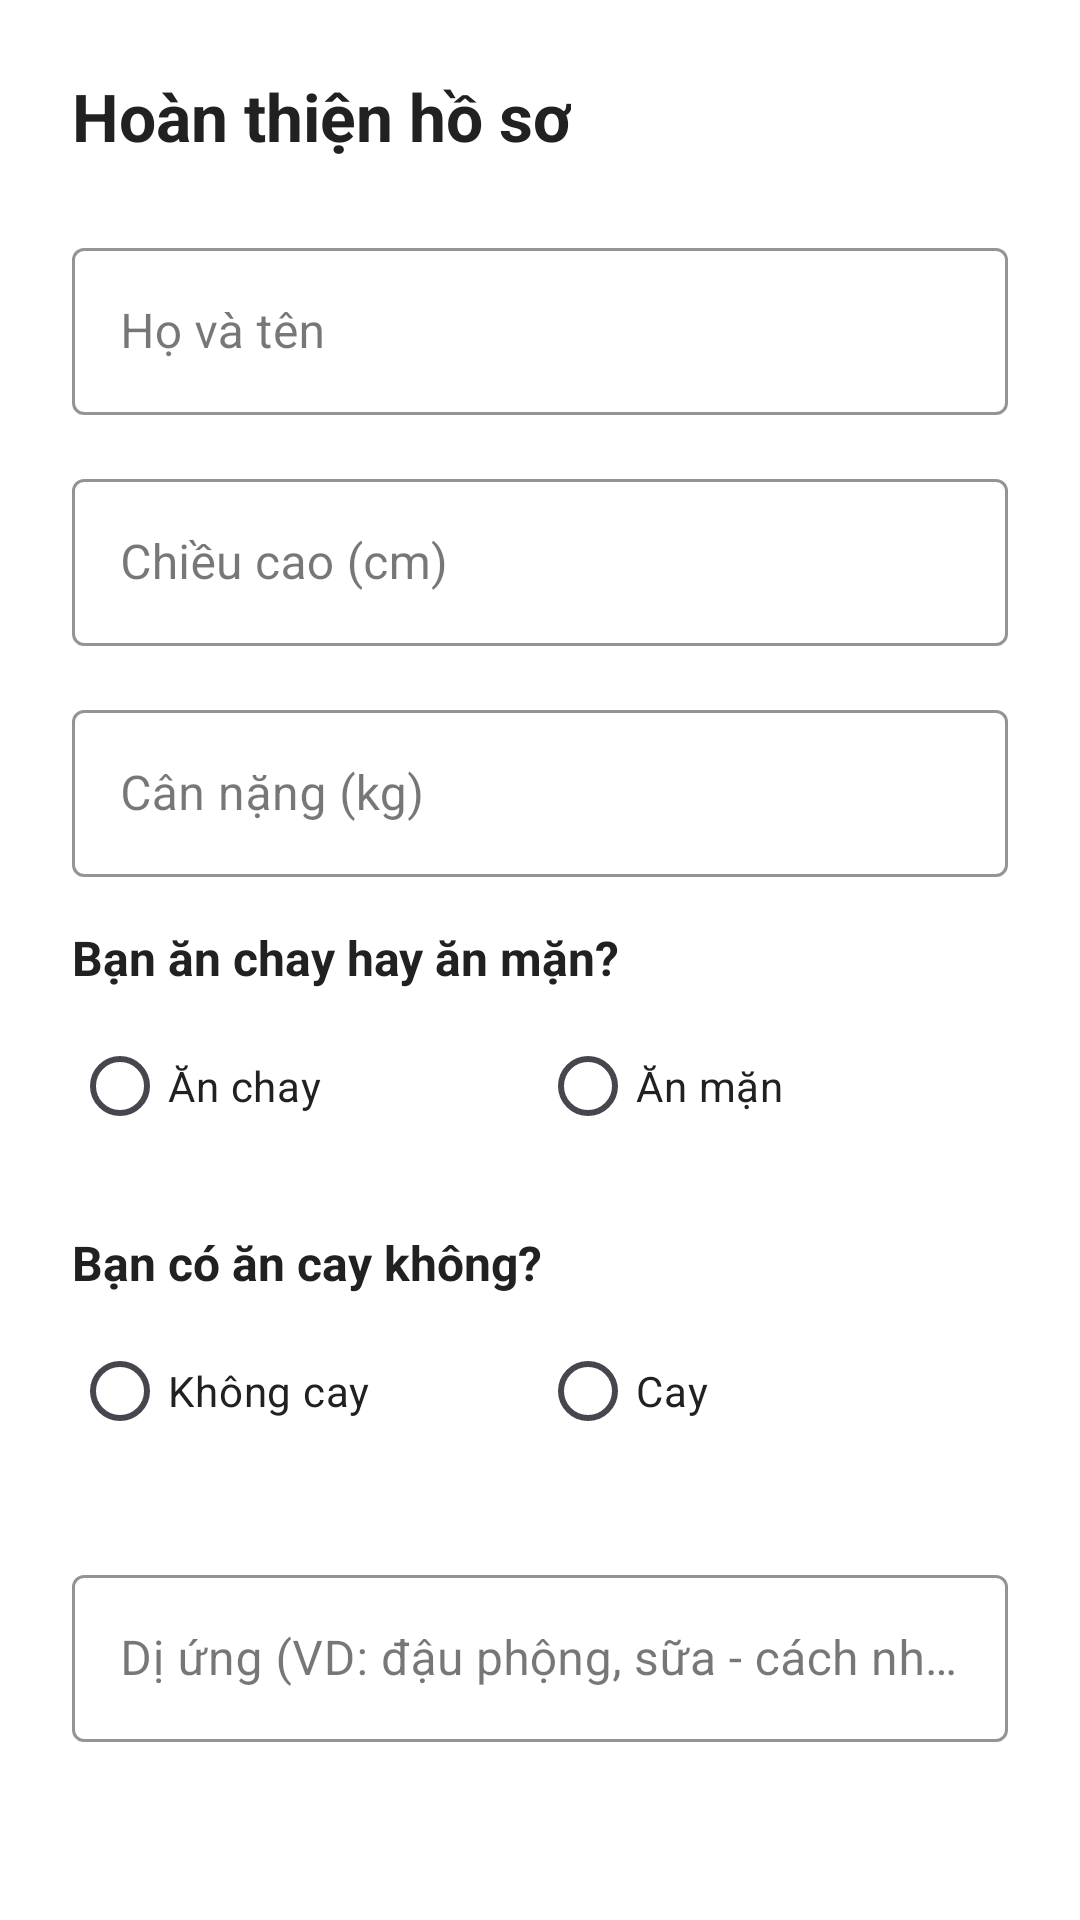

Here is an Android app screen rendered from its layout file. Give the layout XML and the strings, colors and styles it references.
<!-- AndroidManifest.xml: application theme Theme.Angiday -->
<!-- res/layout/activity_setup_profile.xml -->
<?xml version="1.0" encoding="utf-8"?>
<LinearLayout xmlns:android="http://schemas.android.com/apk/res/android"
    xmlns:app="http://schemas.android.com/apk/res-auto"
    android:layout_width="match_parent"
    android:layout_height="match_parent"
    android:orientation="vertical"
    android:padding="24dp"
    android:background="@color/colorBackground">

    
    <TextView
        android:layout_width="wrap_content"
        android:layout_height="wrap_content"
        android:text="Hoàn thiện hồ sơ"
        android:textSize="22sp"
        android:textStyle="bold"
        android:textColor="@color/colorOnBackground"
        android:layout_marginBottom="24dp" />

    
    <com.google.android.material.textfield.TextInputLayout
        android:layout_width="match_parent"
        android:layout_height="wrap_content"
        android:layout_marginBottom="16dp"
        style="@style/Widget.MaterialComponents.TextInputLayout.OutlinedBox"
        app:boxStrokeColor="@color/colorOutline"
        app:hintTextColor="@color/colorMuted"
        app:boxStrokeWidth="1dp">

        <com.google.android.material.textfield.TextInputEditText
            android:id="@+id/etName"
            android:layout_width="match_parent"
            android:layout_height="wrap_content"
            android:hint="Họ và tên"
            android:textColor="@color/colorOnBackground"
            android:textColorHint="@color/colorMuted" />
    </com.google.android.material.textfield.TextInputLayout>

    
    <com.google.android.material.textfield.TextInputLayout
        android:layout_width="match_parent"
        android:layout_height="wrap_content"
        android:layout_marginBottom="16dp"
        style="@style/Widget.MaterialComponents.TextInputLayout.OutlinedBox"
        app:boxStrokeColor="@color/colorOutline"
        app:hintTextColor="@color/colorMuted">

        <com.google.android.material.textfield.TextInputEditText
            android:id="@+id/etHeight"
            android:layout_width="match_parent"
            android:layout_height="wrap_content"
            android:hint="Chiều cao (cm)"
            android:inputType="numberDecimal"
            android:textColor="@color/colorOnBackground"
            android:textColorHint="@color/colorMuted" />
    </com.google.android.material.textfield.TextInputLayout>

    
    <com.google.android.material.textfield.TextInputLayout
        android:layout_width="match_parent"
        android:layout_height="wrap_content"
        android:layout_marginBottom="16dp"
        style="@style/Widget.MaterialComponents.TextInputLayout.OutlinedBox"
        app:boxStrokeColor="@color/colorOutline"
        app:hintTextColor="@color/colorMuted">

        <com.google.android.material.textfield.TextInputEditText
            android:id="@+id/etWeight"
            android:layout_width="match_parent"
            android:layout_height="wrap_content"
            android:hint="Cân nặng (kg)"
            android:inputType="numberDecimal"
            android:textColor="@color/colorOnBackground"
            android:textColorHint="@color/colorMuted" />
    </com.google.android.material.textfield.TextInputLayout>

    
    <TextView
        android:layout_width="wrap_content"
        android:layout_height="wrap_content"
        android:text="Bạn ăn chay hay ăn mặn?"
        android:textSize="16sp"
        android:textStyle="bold"
        android:textColor="@color/colorOnBackground"
        android:layout_marginBottom="8dp" />

    <RadioGroup
        android:id="@+id/rgDiet"
        android:layout_width="match_parent"
        android:layout_height="wrap_content"
        android:orientation="horizontal"
        android:layout_marginBottom="24dp">

        <com.google.android.material.radiobutton.MaterialRadioButton
            android:id="@+id/rb_veg"
            android:layout_width="0dp"
            android:layout_height="wrap_content"
            android:layout_weight="1"
            android:text="Ăn chay"
            android:textColor="@color/colorOnBackground" />

        <com.google.android.material.radiobutton.MaterialRadioButton
            android:id="@+id/rb_meat"
            android:layout_width="0dp"
            android:layout_height="wrap_content"
            android:layout_weight="1"
            android:text="Ăn mặn"
            android:textColor="@color/colorOnBackground" />
    </RadioGroup>
    
    <TextView
        android:layout_width="wrap_content"
        android:layout_height="wrap_content"
        android:text="Bạn có ăn cay không?"
        android:textSize="16sp"
        android:textStyle="bold"
        android:textColor="@color/colorOnBackground"
        android:layout_marginBottom="8dp" />

    <RadioGroup
        android:id="@+id/rgSpicy"
        android:layout_width="match_parent"
        android:layout_height="wrap_content"
        android:orientation="horizontal"
        android:layout_marginBottom="32dp">

        <com.google.android.material.radiobutton.MaterialRadioButton
            android:id="@+id/rb_low"
            android:layout_width="0dp"
            android:layout_height="wrap_content"
            android:layout_weight="1"
            android:text="Không cay"
            android:textColor="@color/colorOnBackground" />

        <com.google.android.material.radiobutton.MaterialRadioButton
            android:id="@+id/rb_high"
            android:layout_width="0dp"
            android:layout_height="wrap_content"
            android:layout_weight="1"
            android:text="Cay"
            android:textColor="@color/colorOnBackground" />
    </RadioGroup>

    
    <com.google.android.material.textfield.TextInputLayout
        android:layout_width="match_parent"
        android:layout_height="wrap_content"
        android:layout_marginBottom="32dp"
        style="@style/Widget.MaterialComponents.TextInputLayout.OutlinedBox"
        app:boxStrokeColor="@color/colorOutline"
        app:hintTextColor="@color/colorMuted">

        <com.google.android.material.textfield.TextInputEditText
            android:id="@+id/etAllergies"
            android:layout_width="match_parent"
            android:layout_height="wrap_content"
            android:hint="Dị ứng (VD: đậu phộng, sữa - cách nhau bằng dấu phẩy)"
            android:textColor="@color/colorOnBackground"
            android:textColorHint="@color/colorMuted" />
    </com.google.android.material.textfield.TextInputLayout>

    
    <com.google.android.material.button.MaterialButton
        android:id="@+id/btnSave"
        android:layout_width="match_parent"
        android:layout_height="56dp"
        android:text="Hoàn thành"
        android:textSize="16sp"
        android:textColor="@color/colorOnPrimary"
        app:backgroundTint="@color/colorPrimary"
        app:cornerRadius="12dp"
        android:layout_gravity="center"
        android:layout_marginTop="16dp" />

</LinearLayout>
<!-- resources referenced by this layout -->
<resources>
  <color name="colorBackground">#FFFFFF</color>
  <color name="colorMuted">#757575</color>
  <color name="colorOnBackground">#212121</color>
  <color name="colorOnPrimary">#FFFFFF</color>
  <color name="colorOutline">#E0E0E0</color>
  <color name="colorPrimary">#FF6F3C</color>
  <style name="Theme.Angiday" parent="Base.Theme.Angiday" />
  <style name="Base.Theme.Angiday" parent="Theme.Material3.DayNight.NoActionBar">
          
          
      </style>
</resources>
